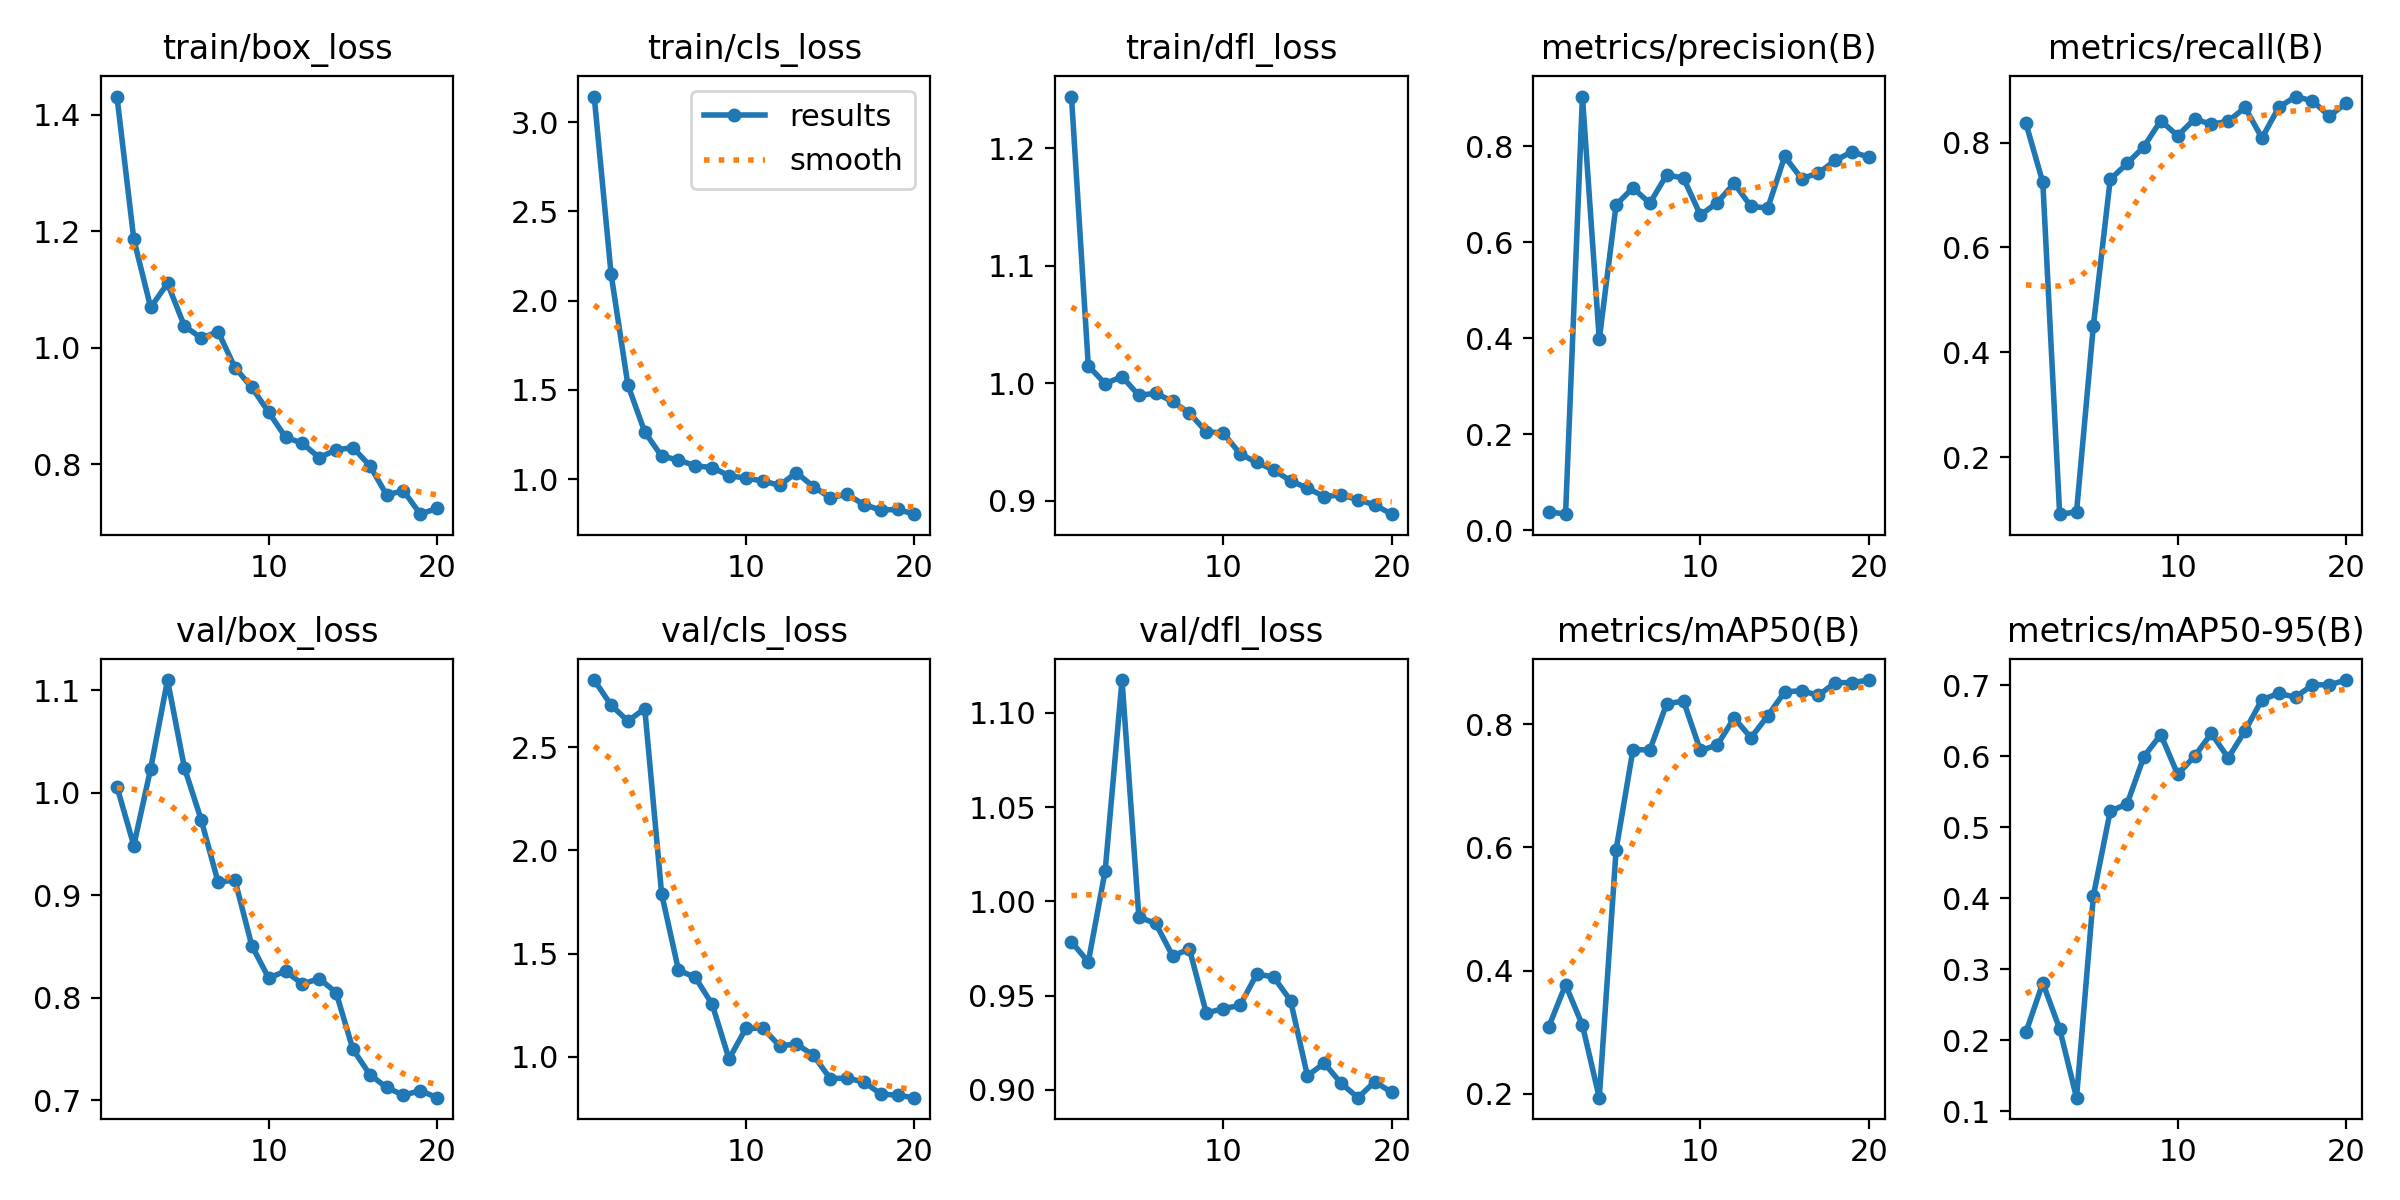

Source data for this figure (header and first rows):
epoch, time, train/box_loss, train/cls_loss, train/dfl_loss, metrics/precision(B), metrics/recall(B), metrics/mAP50(B), metrics/mAP50-95(B), val/box_loss, val/cls_loss, val/dfl_loss, lr/pg0, lr/pg1, lr/pg2
1, 4.981, 1.432, 3.143, 1.244, 0.03865, 0.8363, 0.3084, 0.2115, 1.006, 2.827, 0.9785, 0.00026, 0.00026, 0.00026
2, 8.744, 1.187, 2.15, 1.015, 0.03346, 0.724, 0.3769, 0.2808, 0.9484, 2.705, 0.9679, 0.0005133, 0.0005133, 0.0005133
3, 12.95, 1.07, 1.527, 0.9995, 0.9037, 0.0911, 0.3114, 0.2161, 1.023, 2.628, 1.016, 0.0007388, 0.0007388, 0.0007388
4, 17.43, 1.111, 1.264, 1.005, 0.3976, 0.0952, 0.1937, 0.1193, 1.11, 2.688, 1.117, 0.0009367, 0.0009367, 0.0009367
5, 21.16, 1.038, 1.128, 0.9895, 0.6784, 0.4507, 0.5964, 0.4033, 1.024, 1.79, 0.9916, 0.001107, 0.001107, 0.001107
6, 25.26, 1.017, 1.107, 0.9914, 0.7133, 0.7295, 0.7588, 0.5225, 0.9734, 1.419, 0.9883, 0.001249, 0.001249, 0.001249
7, 28.94, 1.028, 1.074, 0.9843, 0.6813, 0.7601, 0.7581, 0.5326, 0.9127, 1.384, 0.9711, 0.001364, 0.001364, 0.001364
8, 32.98, 0.9664, 1.064, 0.9745, 0.7406, 0.7921, 0.8332, 0.5994, 0.9147, 1.254, 0.9747, 0.001307, 0.001307, 0.001307
9, 36.89, 0.9323, 1.019, 0.9585, 0.7337, 0.8419, 0.8374, 0.6302, 0.8508, 0.988, 0.9407, 0.001208, 0.001208, 0.001208
10, 40.67, 0.8899, 1.005, 0.9576, 0.6567, 0.8128, 0.7573, 0.5743, 0.8192, 1.137, 0.9431, 0.001109, 0.001109, 0.001109
11, 45.2, 0.8469, 0.9898, 0.9398, 0.6826, 0.8447, 0.766, 0.5996, 0.8259, 1.137, 0.9447, 0.00101, 0.00101, 0.00101
12, 48.19, 0.8364, 0.965, 0.9324, 0.7228, 0.8349, 0.8101, 0.632, 0.8133, 1.052, 0.9615, 0.000911, 0.000911, 0.000911
13, 51.23, 0.8117, 1.036, 0.926, 0.6748, 0.8404, 0.778, 0.5974, 0.8186, 1.061, 0.9598, 0.000812, 0.000812, 0.000812
14, 54.4, 0.8252, 0.9579, 0.9168, 0.6716, 0.8669, 0.8137, 0.6356, 0.805, 1.007, 0.9473, 0.000713, 0.000713, 0.000713
15, 57.59, 0.8289, 0.8959, 0.9105, 0.7789, 0.8086, 0.8524, 0.6793, 0.7497, 0.8933, 0.9074, 0.000614, 0.000614, 0.000614
16, 60.72, 0.7981, 0.9147, 0.9034, 0.7328, 0.867, 0.8543, 0.6882, 0.725, 0.8952, 0.9141, 0.000515, 0.000515, 0.000515
17, 64.31, 0.7479, 0.8572, 0.9048, 0.7441, 0.8877, 0.8468, 0.6829, 0.7124, 0.877, 0.9034, 0.000416, 0.000416, 0.000416
18, 67.22, 0.7549, 0.8265, 0.9007, 0.7705, 0.8793, 0.8673, 0.7003, 0.7048, 0.8188, 0.8958, 0.000317, 0.000317, 0.000317
19, 70.12, 0.7147, 0.83, 0.8963, 0.7888, 0.8502, 0.8674, 0.7003, 0.7093, 0.812, 0.9043, 0.000218, 0.000218, 0.000218
20, 73.49, 0.7249, 0.8035, 0.8884, 0.7772, 0.8752, 0.8716, 0.707, 0.7024, 0.8005, 0.8986, 0.000119, 0.000119, 0.000119
